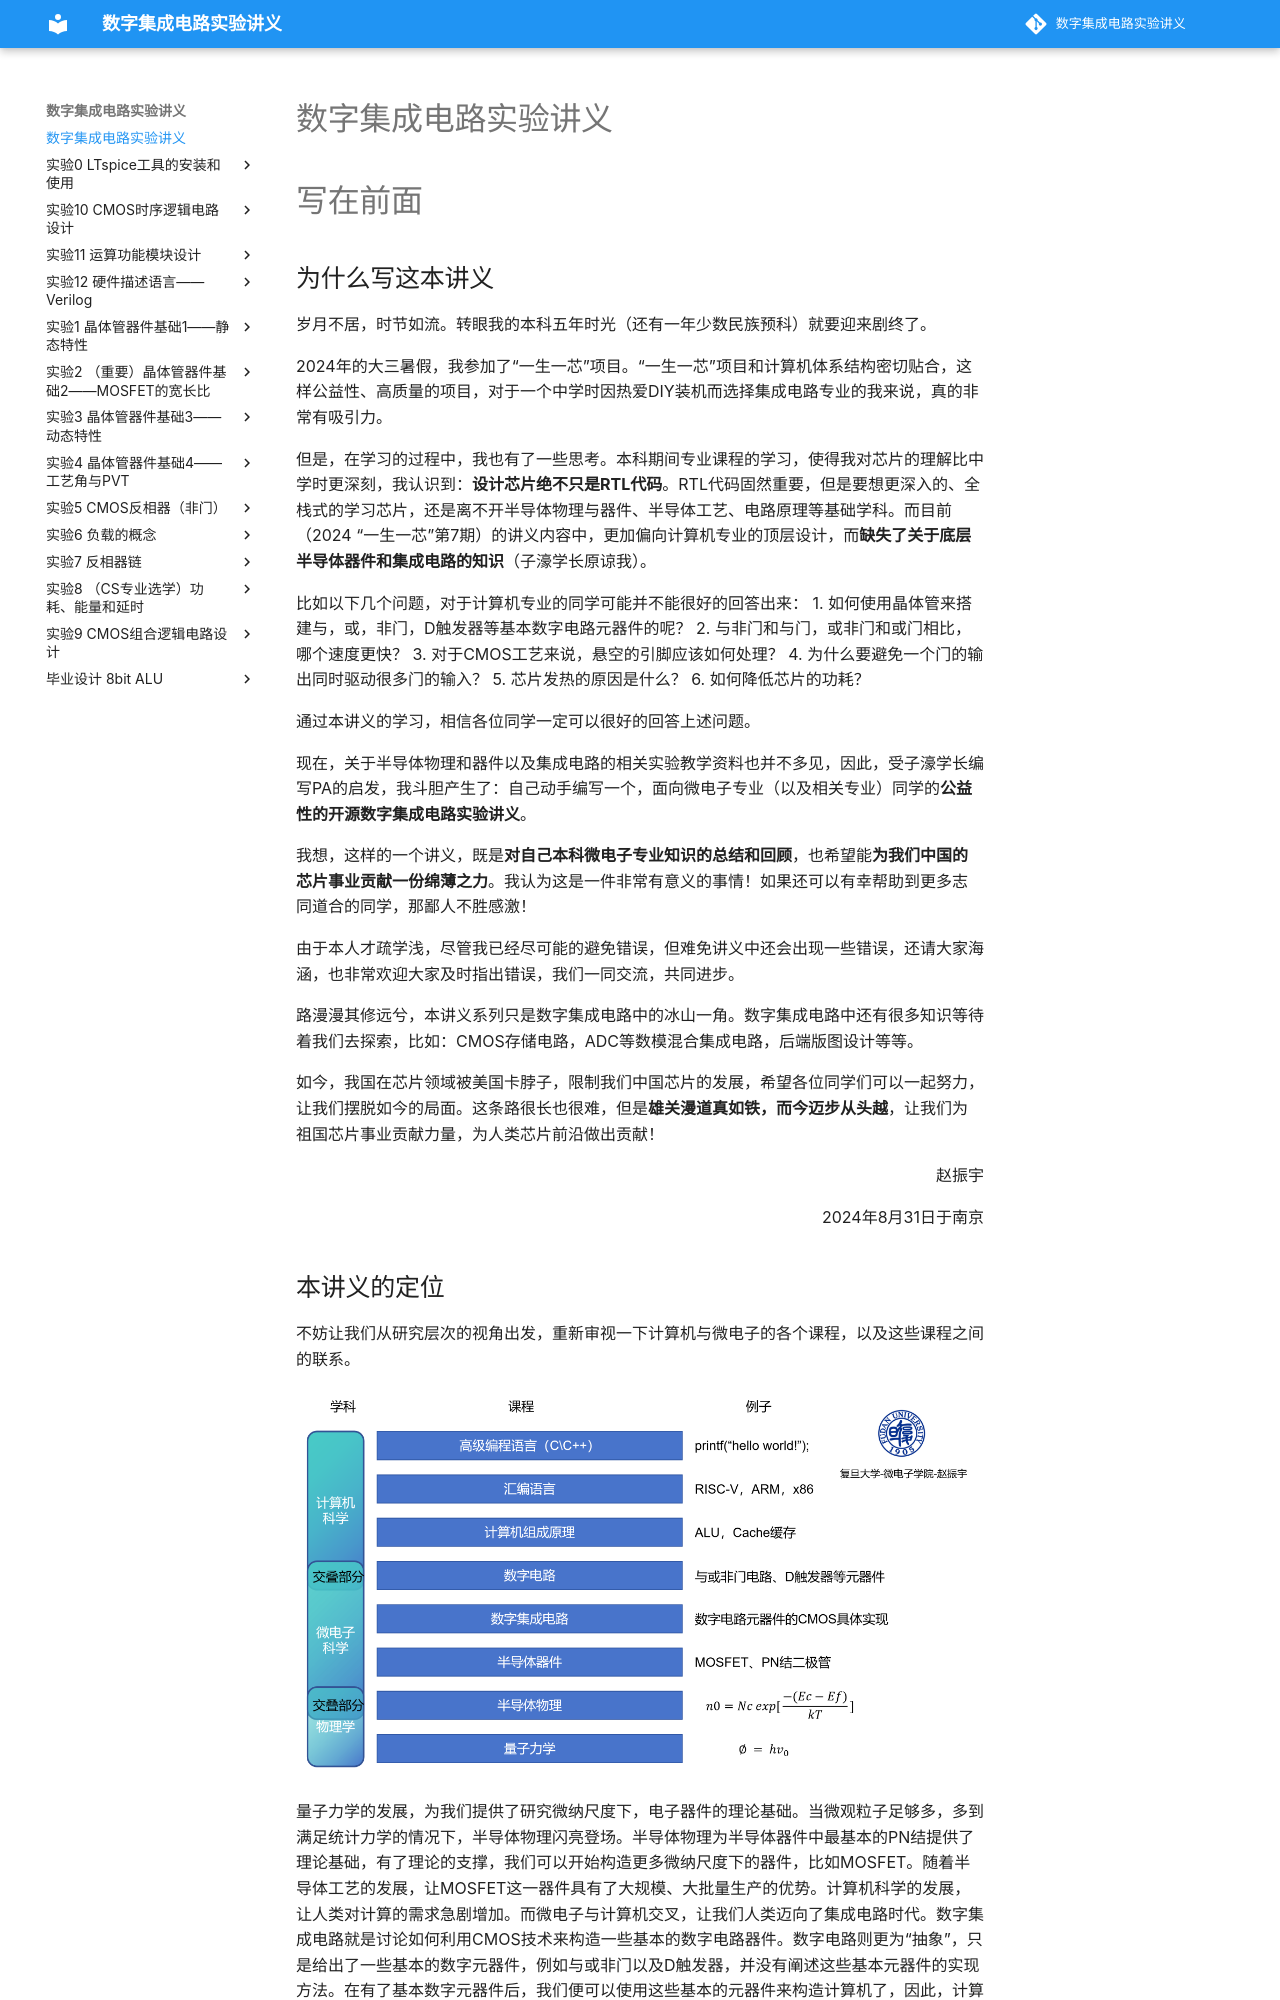

repository: 15947470421/digital_IC_experiment · page: index.html · generator: mkdocs

# 数字集成电路实验讲义
# 写在前面
## 为什么写这本讲义
岁月不居，时节如流。转眼我的本科五年时光（还有一年少数民族预科）就要迎来剧终了。

2024年的大三暑假，我参加了“一生一芯”项目。“一生一芯”项目和计算机体系结构密切贴合，这样公益性、高质量的项目，对于一个中学时因热爱DIY装机而选择集成电路专业的我来说，真的非常有吸引力。

但是，在学习的过程中，我也有了一些思考。本科期间专业课程的学习，使得我对芯片的理解比中学时更深刻，我认识到：**设计芯片绝不只是RTL代码**。RTL代码固然重要，但是要想更深入的、全栈式的学习芯片，还是离不开半导体物理与器件、半导体工艺、电路原理等基础学科。而目前（2024 “一生一芯”第7期）的讲义内容中，更加偏向计算机专业的顶层设计，而**缺失了关于底层半导体器件和集成电路的知识**（子濠学长原谅我）。

比如以下几个问题，对于计算机专业的同学可能并不能很好的回答出来：
1. 如何使用晶体管来搭建与，或，非门，D触发器等基本数字电路元器件的呢？
2. 与非门和与门，或非门和或门相比，哪个速度更快？
3. 对于CMOS工艺来说，悬空的引脚应该如何处理？
4. 为什么要避免一个门的输出同时驱动很多门的输入？
5. 芯片发热的原因是什么？
6. 如何降低芯片的功耗？

通过本讲义的学习，相信各位同学一定可以很好的回答上述问题。

现在，关于半导体物理和器件以及集成电路的相关实验教学资料也并不多见，因此，受子濠学长编写PA的启发，我斗胆产生了：自己动手编写一个，面向微电子专业（以及相关专业）同学的**公益性的开源数字集成电路实验讲义**。

我想，这样的一个讲义，既是**对自己本科微电子专业知识的总结和回顾**，也希望能**为我们中国的芯片事业贡献一份绵薄之力**。我认为这是一件非常有意义的事情！如果还可以有幸帮助到更多志同道合的同学，那鄙人不胜感激！

由于本人才疏学浅，尽管我已经尽可能的避免错误，但难免讲义中还会出现一些错误，还请大家海涵，也非常欢迎大家及时指出错误，我们一同交流，共同进步。

路漫漫其修远兮，本讲义系列只是数字集成电路中的冰山一角。数字集成电路中还有很多知识等待着我们去探索，比如：CMOS存储电路，ADC等数模混合集成电路，后端版图设计等等。

如今，我国在芯片领域被美国卡脖子，限制我们中国芯片的发展，希望各位同学们可以一起努力，让我们摆脱如今的局面。这条路很长也很难，但是**雄关漫道真如铁，而今迈步从头越**，让我们为祖国芯片事业贡献力量，为人类芯片前沿做出贡献！

<p align="right">赵振宇</p>

<p align="right">2024年8月31日于南京</p>
